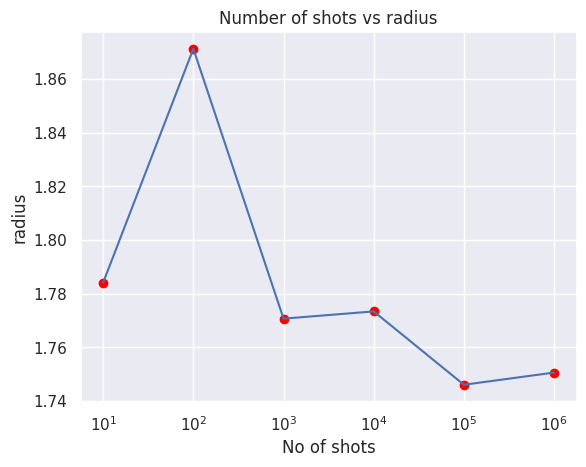

The matplotlib source for this figure:
import numpy as np
import time

class MonteCarloCoin:
    """
    Simulation to estimate the radius of a circle by firing darts.

    Arguments
    ------------

    radius_circle: float. Radius of the Circle to be estimated. Only used to
    calculate number of darts that fall inside circle.
    side_square: float. Length of the side of the square
    n_shots: int. Number of darts fired.

    Returns
    -----------

    simulated_radius: array-like or float. Returns an array is n_shots is an array.
    Returns a float is n_shots is an int.
    """
    def __init__(self, radius_circle, side_square, n_shots, verbose = False):
        self.radius_circle = radius_circle
        self.side_square = side_square
        self.n_shots = n_shots
        self.verbose = verbose
        if type(self.n_shots) == int:
            self.n_shots = [self.n_shots]

    def area_of_circle(self, area_square, coin_hits, total_hits):
        area_circle = (coin_hits / int(total_hits)) * area_square 
        return area_circle

    def random_shot(self):
        x = (np.random.random(1)[0] * self.side_square) - (self.side_square / 2)
        y = (np.random.random(1)[0] * self.side_square) - (self.side_square / 2)
        return x, y

    def run(self):
        simulated_radius = np.zeros(len(self.n_shots))
        start_simulate = time.time()
        for idx, j in enumerate(self.n_shots):
            start = time.time()
            n_coin_shots = 0
            for i in range(int(j)):
                a, b = self.random_shot()
                if ((a ** 2) + (b ** 2)) <= (self.radius_circle ** 2):
                    n_coin_shots += 1
            end = time.time()

            area_circle = self.area_of_circle(self.side_square ** 2, n_coin_shots, j)
            calculated_radius = np.sqrt(area_circle / np.pi)
            if self.verbose:
                print(f"N_Shots: {j} | Time: {end - start:.2f} seconds | Calculated Radius: {calculated_radius:.2f}")
            simulated_radius[idx] = calculated_radius
        
        end_simulate = time.time()
        if self.verbose:
            print(f"Total time for simulation: {end_simulate - start_simulate:.2f} seconds")

        return simulated_radius


if __name__ == "__main__":
    import matplotlib.pyplot as plt
    import seaborn as sns
    sns.set()

    radius_circle = 1.75
    side_square = 5.
    n_shots = [1e1, 1e2, 1e3, 1e4, 1e5, 1e6]
    coin = MonteCarloCoin(radius_circle, side_square, n_shots, verbose = True)

    radii = coin.run()

    plt.plot(n_shots, radii)
    plt.scatter(n_shots, radii, color = "red")
    plt.xscale("log")
    plt.xlabel("No of shots")
    plt.ylabel("radius")
    plt.title("Number of shots vs radius")
    plt.savefig("plot.png")